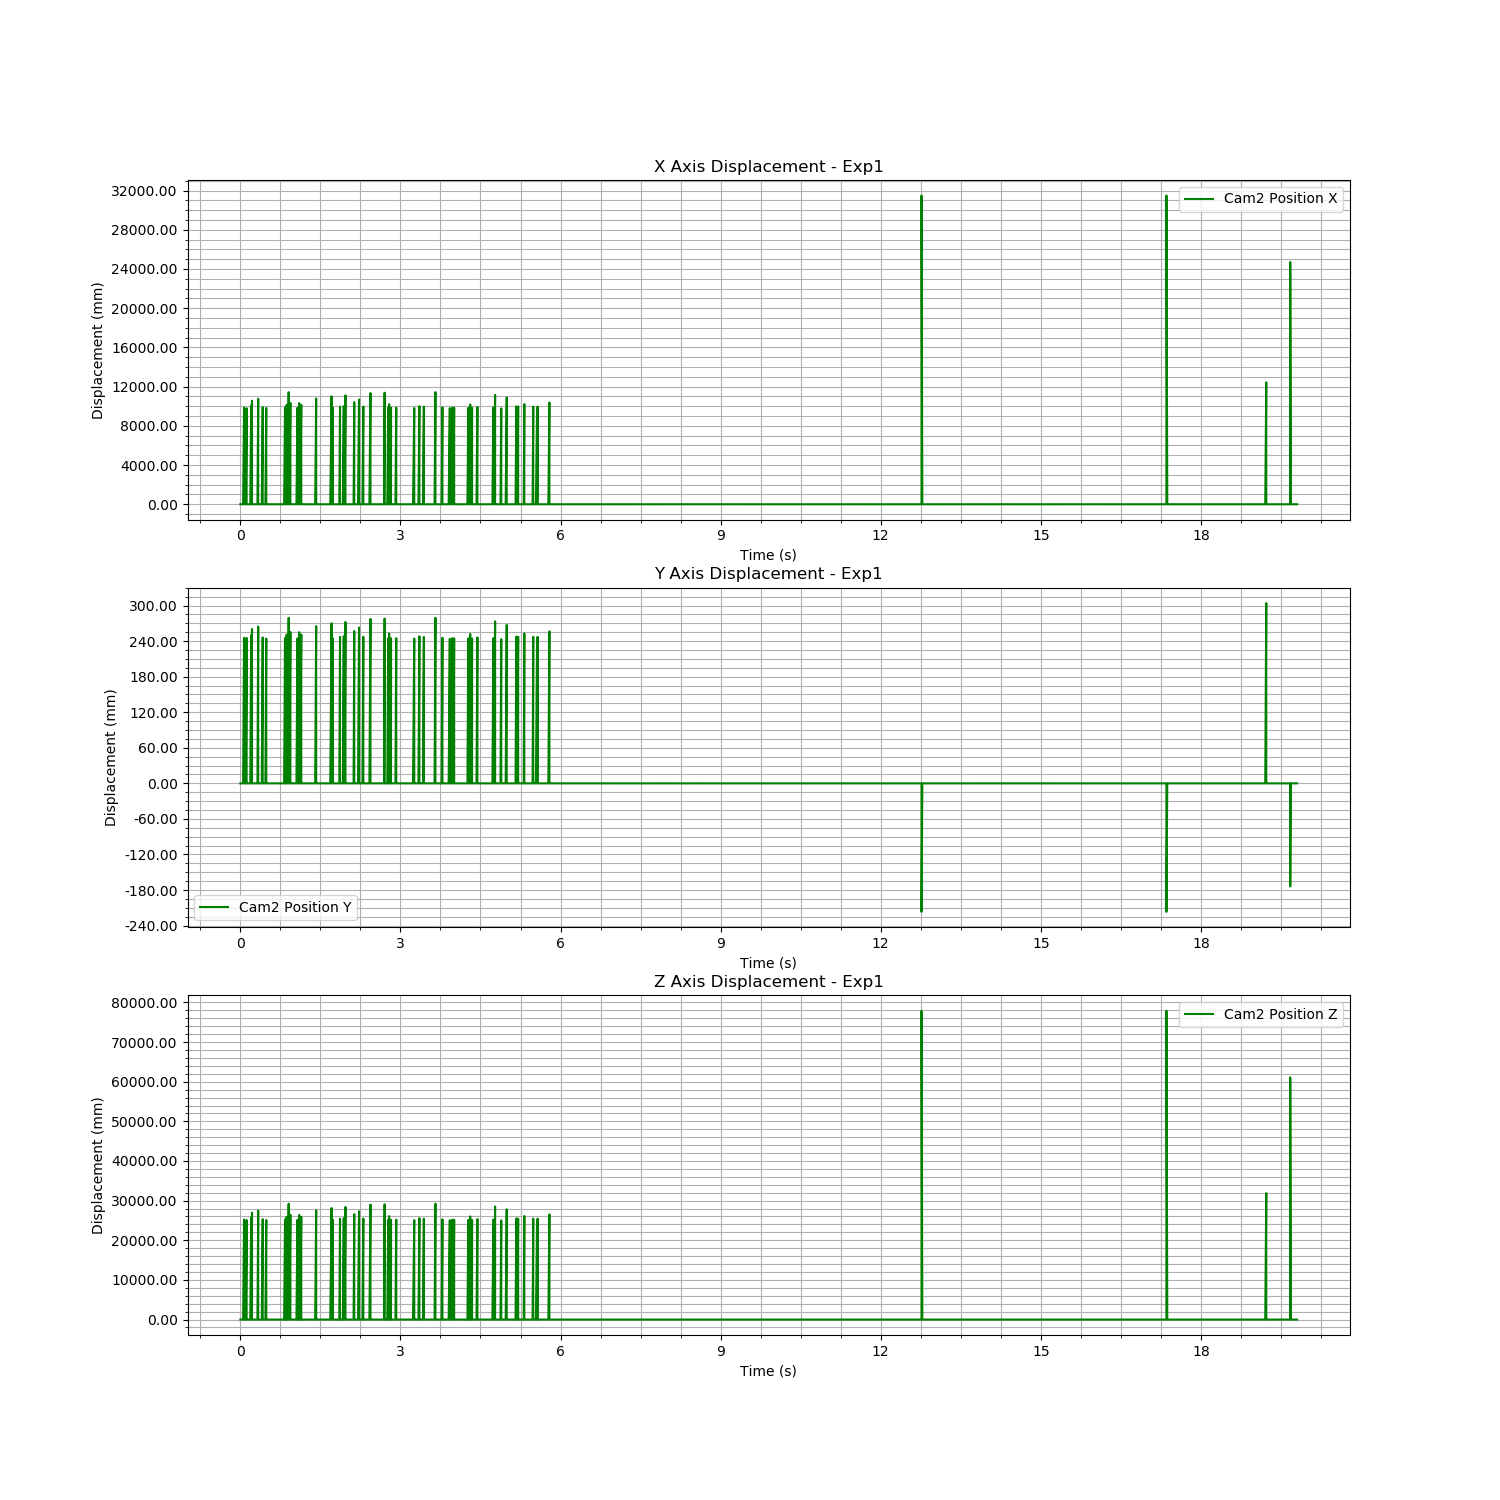

The file beside this chart, header and first rows:
Time (s), Cam2 Fiducial ID, Cam2 Position X, Cam2 Position Y, Cam2 Position Z, Cam2 Rotation X, Cam2 Rotation Y, Cam2 Rotation Z, Cam2 Rotation W
1722575908, 8, 1.085, 0.004994, 2.687, -0.004799, -0.26, -0.003392, 0.9656
1722575908, 8, 1.085, 0.004994, 2.687, -0.004799, -0.26, -0.003392, 0.9656
1722575908, 8, 1.085, 0.004994, 2.687, -0.004801, -0.2601, -0.003185, 0.9656
1722575908, 8, 1.085, 0.004994, 2.687, -0.004801, -0.2601, -0.003185, 0.9656
1722575908, 8, 1.085, 0.004994, 2.687, -0.004842, -0.2599, -0.003502, 0.9656
1722575908, 8, 1.085, 0.004994, 2.687, -0.004842, -0.2599, -0.003502, 0.9656
1722575908, 8, 1.085, 0.004991, 2.687, -0.004765, -0.2599, -0.003432, 0.9656
1722575908, 8, 1.085, 0.004991, 2.687, -0.004765, -0.2599, -0.003432, 0.9656
1722575908, 190, 10.96, 0.2505, 27.93, -0.03717, -0.6184, 0.005493, 0.7849
1722575908, 8, 1.085, 0.00499, 2.687, -0.004797, -0.2599, -0.003167, 0.9656
1722575908, 190, 10.96, 0.2505, 27.93, -0.03717, -0.6184, 0.005493, 0.7849
1722575908, 8, 1.085, 0.00499, 2.687, -0.004797, -0.2599, -0.003167, 0.9656
1722575908, 8, 1.085, 0.00499, 2.687, -0.004696, -0.26, -0.003221, 0.9656
1722575908, 8, 1.085, 0.00499, 2.687, -0.004696, -0.26, -0.003221, 0.9656
1722575908, 8, 1.085, 0.004994, 2.687, -0.004811, -0.2601, -0.003174, 0.9656
1722575908, 8, 1.085, 0.004994, 2.687, -0.004811, -0.2601, -0.003174, 0.9656
1722575908, 982, 10.88, 0.2506, 27.8, 0.04794, 0.6227, -0.01826, 0.7808
1722575908, 8, 1.085, 0.00499, 2.687, -0.004815, -0.2599, -0.003081, 0.9656
1722575908, 982, 10.88, 0.2506, 27.8, 0.04794, 0.6227, -0.01826, 0.7808
1722575908, 8, 1.085, 0.00499, 2.687, -0.004815, -0.2599, -0.003081, 0.9656
1722575908, 8, 1.085, 0.004992, 2.686, -0.004757, -0.2602, -0.003356, 0.9655
1722575908, 8, 1.085, 0.004992, 2.686, -0.004757, -0.2602, -0.003356, 0.9655
1722575908, 8, 1.085, 0.004993, 2.687, -0.004862, -0.2598, -0.003822, 0.9656
1722575908, 8, 1.085, 0.004993, 2.687, -0.004862, -0.2598, -0.003822, 0.9656
1722575908, 8, 1.085, 0.004993, 2.687, -0.004964, -0.2602, -0.0036, 0.9655
1722575908, 8, 1.085, 0.004993, 2.687, -0.004964, -0.2602, -0.0036, 0.9655
1722575908, 8, 1.085, 0.004996, 2.687, -0.004827, -0.2599, -0.003505, 0.9656
1722575908, 8, 1.085, 0.004996, 2.687, -0.004827, -0.2599, -0.003505, 0.9656
1722575908, 190, 11.16, 0.2553, 28.44, -0.03973, -0.6232, 0.02453, 0.7806
1722575908, 8, 1.085, 0.004993, 2.687, -0.004811, -0.2599, -0.003247, 0.9656
1722575908, 190, 11.16, 0.2553, 28.44, -0.03973, -0.6232, 0.02453, 0.7806
1722575908, 8, 1.085, 0.004993, 2.687, -0.004811, -0.2599, -0.003247, 0.9656
1722575908, 190, 11.65, 0.2655, 29.69, -0.08032, -0.5775, 0.009094, 0.8124
1722575908, 8, 1.085, 0.004993, 2.687, -0.00482, -0.2598, -0.003404, 0.9656
1722575908, 190, 11.65, 0.2655, 29.69, -0.08032, -0.5775, 0.009094, 0.8124
1722575908, 8, 1.085, 0.004993, 2.687, -0.00482, -0.2598, -0.003404, 0.9656
1722575908, 8, 1.085, 0.004995, 2.687, -0.004733, -0.2601, -0.003283, 0.9656
1722575908, 8, 1.085, 0.004995, 2.687, -0.004733, -0.2601, -0.003283, 0.9656
1722575908, 8, 1.085, 0.004991, 2.687, -0.004806, -0.2598, -0.003339, 0.9656
1722575908, 8, 1.085, 0.004991, 2.687, -0.004806, -0.2598, -0.003339, 0.9656
1722575908, 8, 1.085, 0.004995, 2.687, -0.004812, -0.2599, -0.003268, 0.9656
1722575908, 8, 1.085, 0.004995, 2.687, -0.004812, -0.2599, -0.003268, 0.9656
1722575908, 8, 1.085, 0.004998, 2.687, -0.004756, -0.2599, -0.003054, 0.9656
1722575908, 8, 1.085, 0.004998, 2.687, -0.004756, -0.2599, -0.003054, 0.9656
1722575908, 8, 1.085, 0.004996, 2.687, -0.004738, -0.2599, -0.003129, 0.9656
1722575908, 8, 1.085, 0.004996, 2.687, -0.004738, -0.2599, -0.003129, 0.9656
1722575908, 8, 1.085, 0.004994, 2.687, -0.004752, -0.2602, -0.003219, 0.9656
1722575908, 8, 1.085, 0.004994, 2.687, -0.004752, -0.2602, -0.003219, 0.9656
1722575908, 190, 11.84, 0.2695, 30.16, -0.09211, -0.567, 0.01154, 0.8185
1722575908, 8, 1.085, 0.004995, 2.687, -0.004805, -0.26, -0.003304, 0.9656
1722575908, 190, 11.84, 0.2695, 30.16, -0.09211, -0.567, 0.01154, 0.8185
1722575908, 8, 1.085, 0.004995, 2.687, -0.004805, -0.26, -0.003304, 0.9656
1722575908, 8, 1.085, 0.004995, 2.687, -0.004789, -0.2599, -0.003465, 0.9656
1722575908, 8, 1.085, 0.004995, 2.687, -0.004789, -0.2599, -0.003465, 0.9656
1722575908, 8, 1.085, 0.004993, 2.687, -0.004771, -0.26, -0.003467, 0.9656
1722575908, 8, 1.085, 0.004993, 2.687, -0.004771, -0.26, -0.003467, 0.9656
1722575908, 8, 1.085, 0.004988, 2.686, -0.004786, -0.2603, -0.003599, 0.9655
1722575908, 8, 1.085, 0.004988, 2.686, -0.004786, -0.2603, -0.003599, 0.9655
1722575908, 8, 1.085, 0.004985, 2.687, -0.004805, -0.2602, -0.003206, 0.9655
1722575908, 8, 1.085, 0.004985, 2.687, -0.004805, -0.2602, -0.003206, 0.9655
... 2,434 more rows
